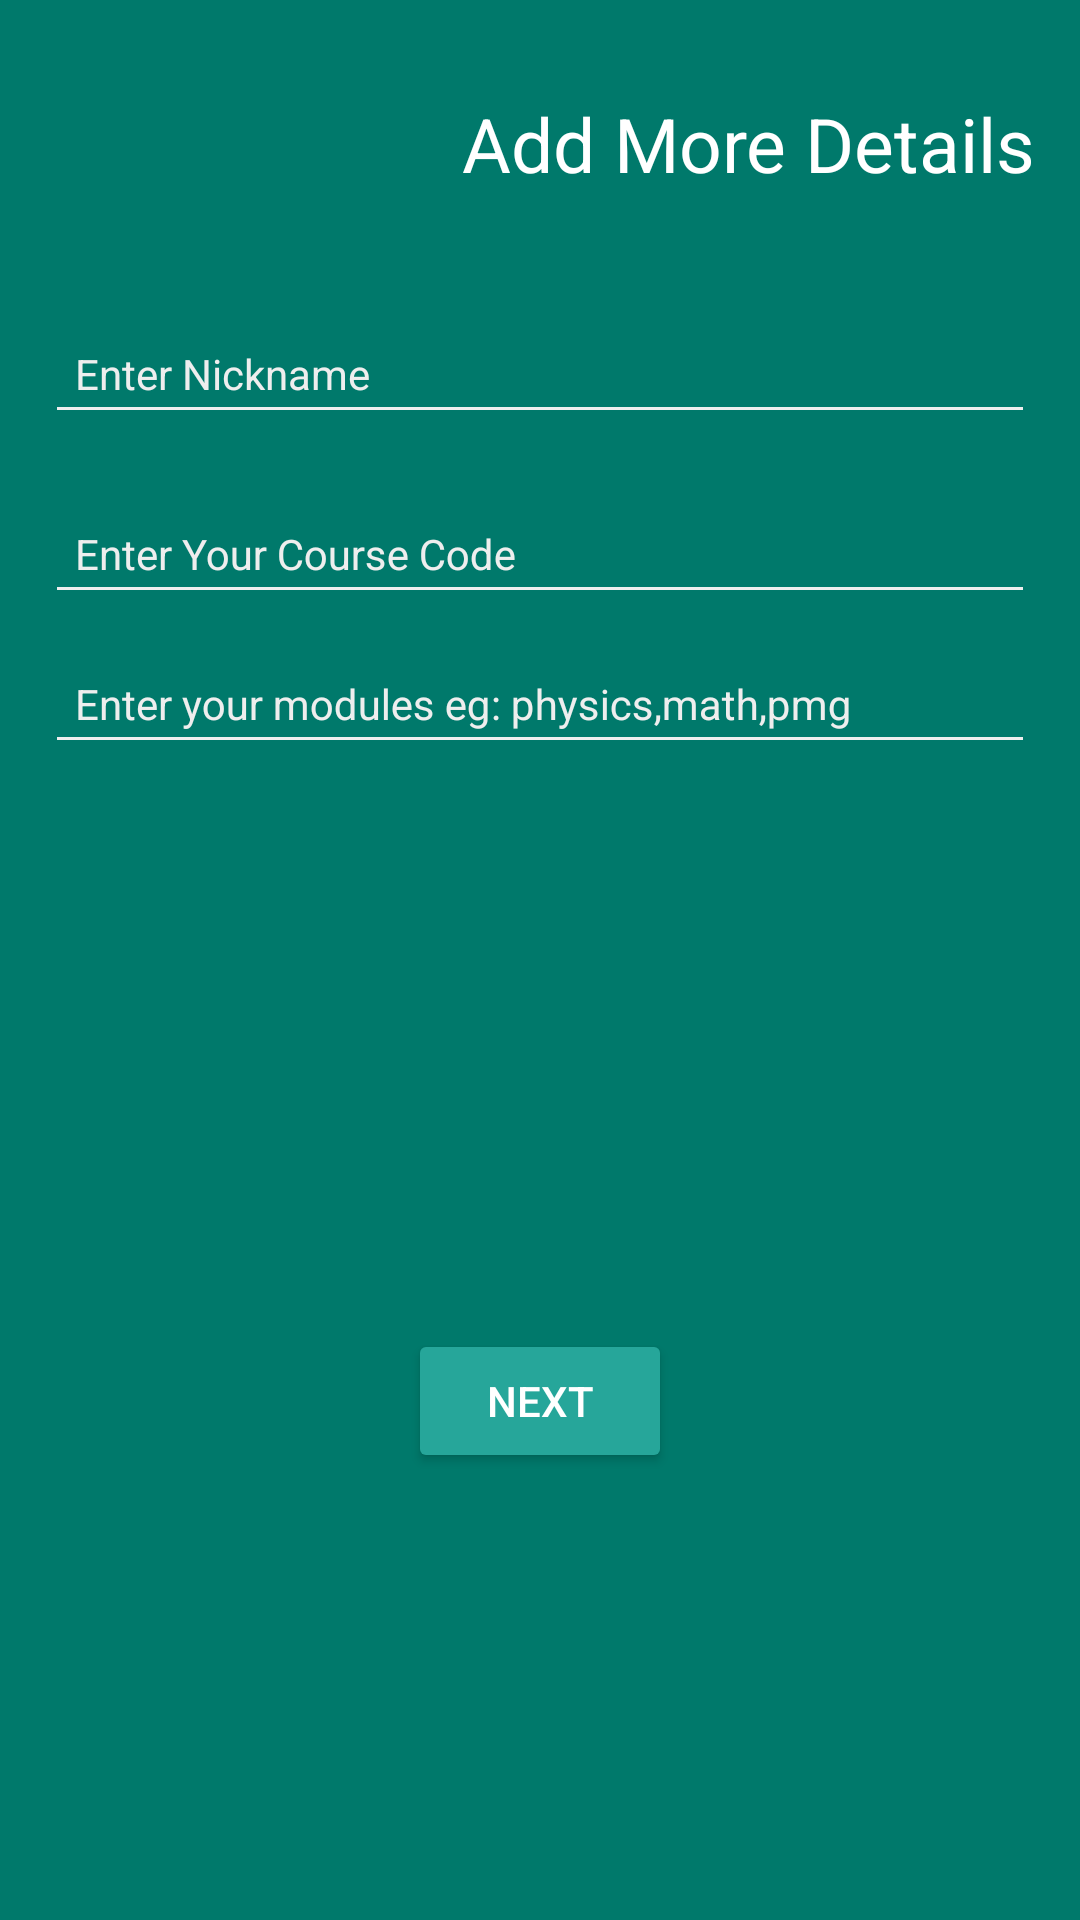

Write the Android layout XML for this screen, with the resource values it uses.
<!-- AndroidManifest.xml: application theme AppTheme -->
<!-- res/layout/activity_sign_in_more_details.xml -->
<?xml version="1.0" encoding="utf-8"?>
<android.support.constraint.ConstraintLayout xmlns:android="http://schemas.android.com/apk/res/android"
    xmlns:app="http://schemas.android.com/apk/res-auto"
    xmlns:tools="http://schemas.android.com/tools"
    android:layout_width="match_parent"
    android:layout_height="match_parent"
    android:background="@color/primary"
    android:gravity="center"
    tools:context="com.dubedivine.samples.features.signIn.SignInMoreDetails">

    <LinearLayout
        android:id="@+id/linearLayout"
        android:layout_width="0dp"
        android:layout_height="wrap_content"
        android:layout_marginTop="16dp"
        android:gravity="center"
        android:orientation="vertical"
        android:padding="15dp"
        app:layout_constraintEnd_toEndOf="parent"
        app:layout_constraintStart_toStartOf="parent"
        app:layout_constraintTop_toTopOf="parent">


        <TextView
            android:layout_width="match_parent"
            android:layout_height="wrap_content"
            android:layout_marginBottom="30dp"
            android:text="Add More Details"
            android:textAlignment="viewEnd"
            android:textColor="@color/white"
            android:textSize="25sp" />

        <android.support.design.widget.TextInputLayout
            android:layout_width="match_parent"
            android:layout_height="wrap_content"
            android:theme="@style/TextLabel">

            <EditText
                android:id="@+id/et_nickname"
                android:layout_width="match_parent"
                android:layout_height="wrap_content"
                android:layout_marginBottom="10dp"
                android:hint="Enter Nickname"
                android:padding="10dp"
                android:textColor="@color/white"
                android:textColorHint="@color/white" />
        </android.support.design.widget.TextInputLayout>

        <android.support.design.widget.TextInputLayout
            android:layout_width="match_parent"
            android:theme="@style/TextLabel"
            android:layout_height="wrap_content">

            <EditText
                android:id="@+id/et_degree"
                android:layout_width="match_parent"
                android:layout_height="wrap_content"
                android:hint="Enter Your Course Code"
                android:padding="10dp"
                android:textColor="@color/white"
                android:textColorHint="@color/white" />
        </android.support.design.widget.TextInputLayout>

        <android.support.design.widget.TextInputLayout
            android:layout_width="match_parent"
            android:theme="@style/TextLabel"
            android:layout_height="wrap_content">

            <EditText
                android:id="@+id/et_modules"
                android:layout_width="match_parent"
                android:layout_height="wrap_content"
                android:hint="Enter your modules eg: physics,math,pmg"
                android:padding="10dp"
                android:textColor="@color/white"
                android:textColorHint="@color/white" />
        </android.support.design.widget.TextInputLayout>

    </LinearLayout>

    <Button
        android:id="@+id/btn_next"
        style="@style/Widget.AppCompat.Button.Colored"
        android:layout_width="wrap_content"
        android:layout_height="wrap_content"
        android:layout_marginStart="8dp"
        android:layout_marginEnd="8dp"
        android:layout_marginBottom="149dp"
        android:text="Next"
        app:layout_constraintBottom_toBottomOf="parent"
        app:layout_constraintEnd_toEndOf="parent"
        app:layout_constraintStart_toStartOf="parent" />

</android.support.constraint.ConstraintLayout>
<!-- resources referenced by this layout -->
<resources>
  <color name="primary">#00796B</color>
  <color name="white">#FFFFFF</color>
  <style name="TextLabel" parent="TextAppearance.AppCompat">
          
          <item name="android:textColorHint">@color/gray</item>
          <item name="colorAccent">@color/white</item>
          <item name="colorControlNormal">@color/gray</item>
          <item name="colorControlActivated">@color/white</item>
      </style>
  <style name="AppTheme" parent="Theme.AppCompat.Light.DarkActionBar">
          
          <item name="colorPrimary">@color/primary</item>
          <item name="colorPrimaryDark">@color/primary_dark</item>
          <item name="colorAccent">@color/accent</item>
      </style>
  <color name="gray">#eeeeee</color>
  <color name="primary_dark">#004D40</color>
  <color name="accent">#26A69A</color>
</resources>
